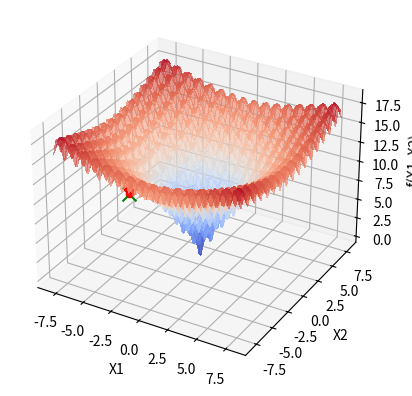

Recreate this plot in Python.
import numpy as np
import matplotlib.pyplot as plt
from mpl_toolkits.mplot3d import Axes3D
from matplotlib import cm

def perturb(x, e=0.5):
    x = x + np.random.uniform(-e, e, size=x.shape)
    
    x[0] = np.clip(x[0], -8, 8)
    x[1] = np.clip(x[1], -8, 8)
    
    return x

def f(x):
    x1, x2 = x
    return -20 * np.exp(-0.2 * np.sqrt(0.5 * (x1**2 + x2**2))) - np.exp(0.5 * (np.cos(2 * np.pi * x1) + np.cos(2 * np.pi * x2))) + 20 + np.e

def plot_inicial():
    fig = plt.figure()
    ax = fig.add_subplot(111, projection='3d')

    x1 = np.linspace(-8, 8, 100)
    x2 = np.linspace(-8, 8, 200)
    X1, X2 = np.meshgrid(x1, x2)
    Z = f([X1, X2])

    ax.plot_surface(X1, X2, Z, cmap=cm.coolwarm, alpha=0.6, linewidth=1, antialiased=False)
    ax.set_xlabel('X1')
    ax.set_ylabel('X2')
    ax.set_zlabel('f(X1, X2)')
    return ax

def atualiza_plot(x_opt, f_opt, ax):
    ax.scatter(x_opt[0], x_opt[1], f_opt, color='r', marker='o')
    plt.pause(0.1)

x_opt = np.random.uniform(low=[-8, -8], high=[8, 8], size=2)
f_opt = f(x_opt)

ax = plot_inicial()

# Local Random Search: Melhorando a solução atual
max_it = 1000
for i in range(max_it):
    x_cand = perturb(x_opt)
    f_cand = f(x_cand)
    if f_cand < f_opt:
        x_opt = x_cand
        f_opt = f_cand
        atualiza_plot(x_opt, f_opt, ax)

ax.scatter(x_opt[0], x_opt[1], f_opt, color='g', marker='x', s=100, label='Ponto Ótimo')
plt.show()

print(f"Valor ótimo encontrado: x1 = {x_opt[0]}, x2 = {x_opt[1]}, f(x1, x2) = {f_opt}")
